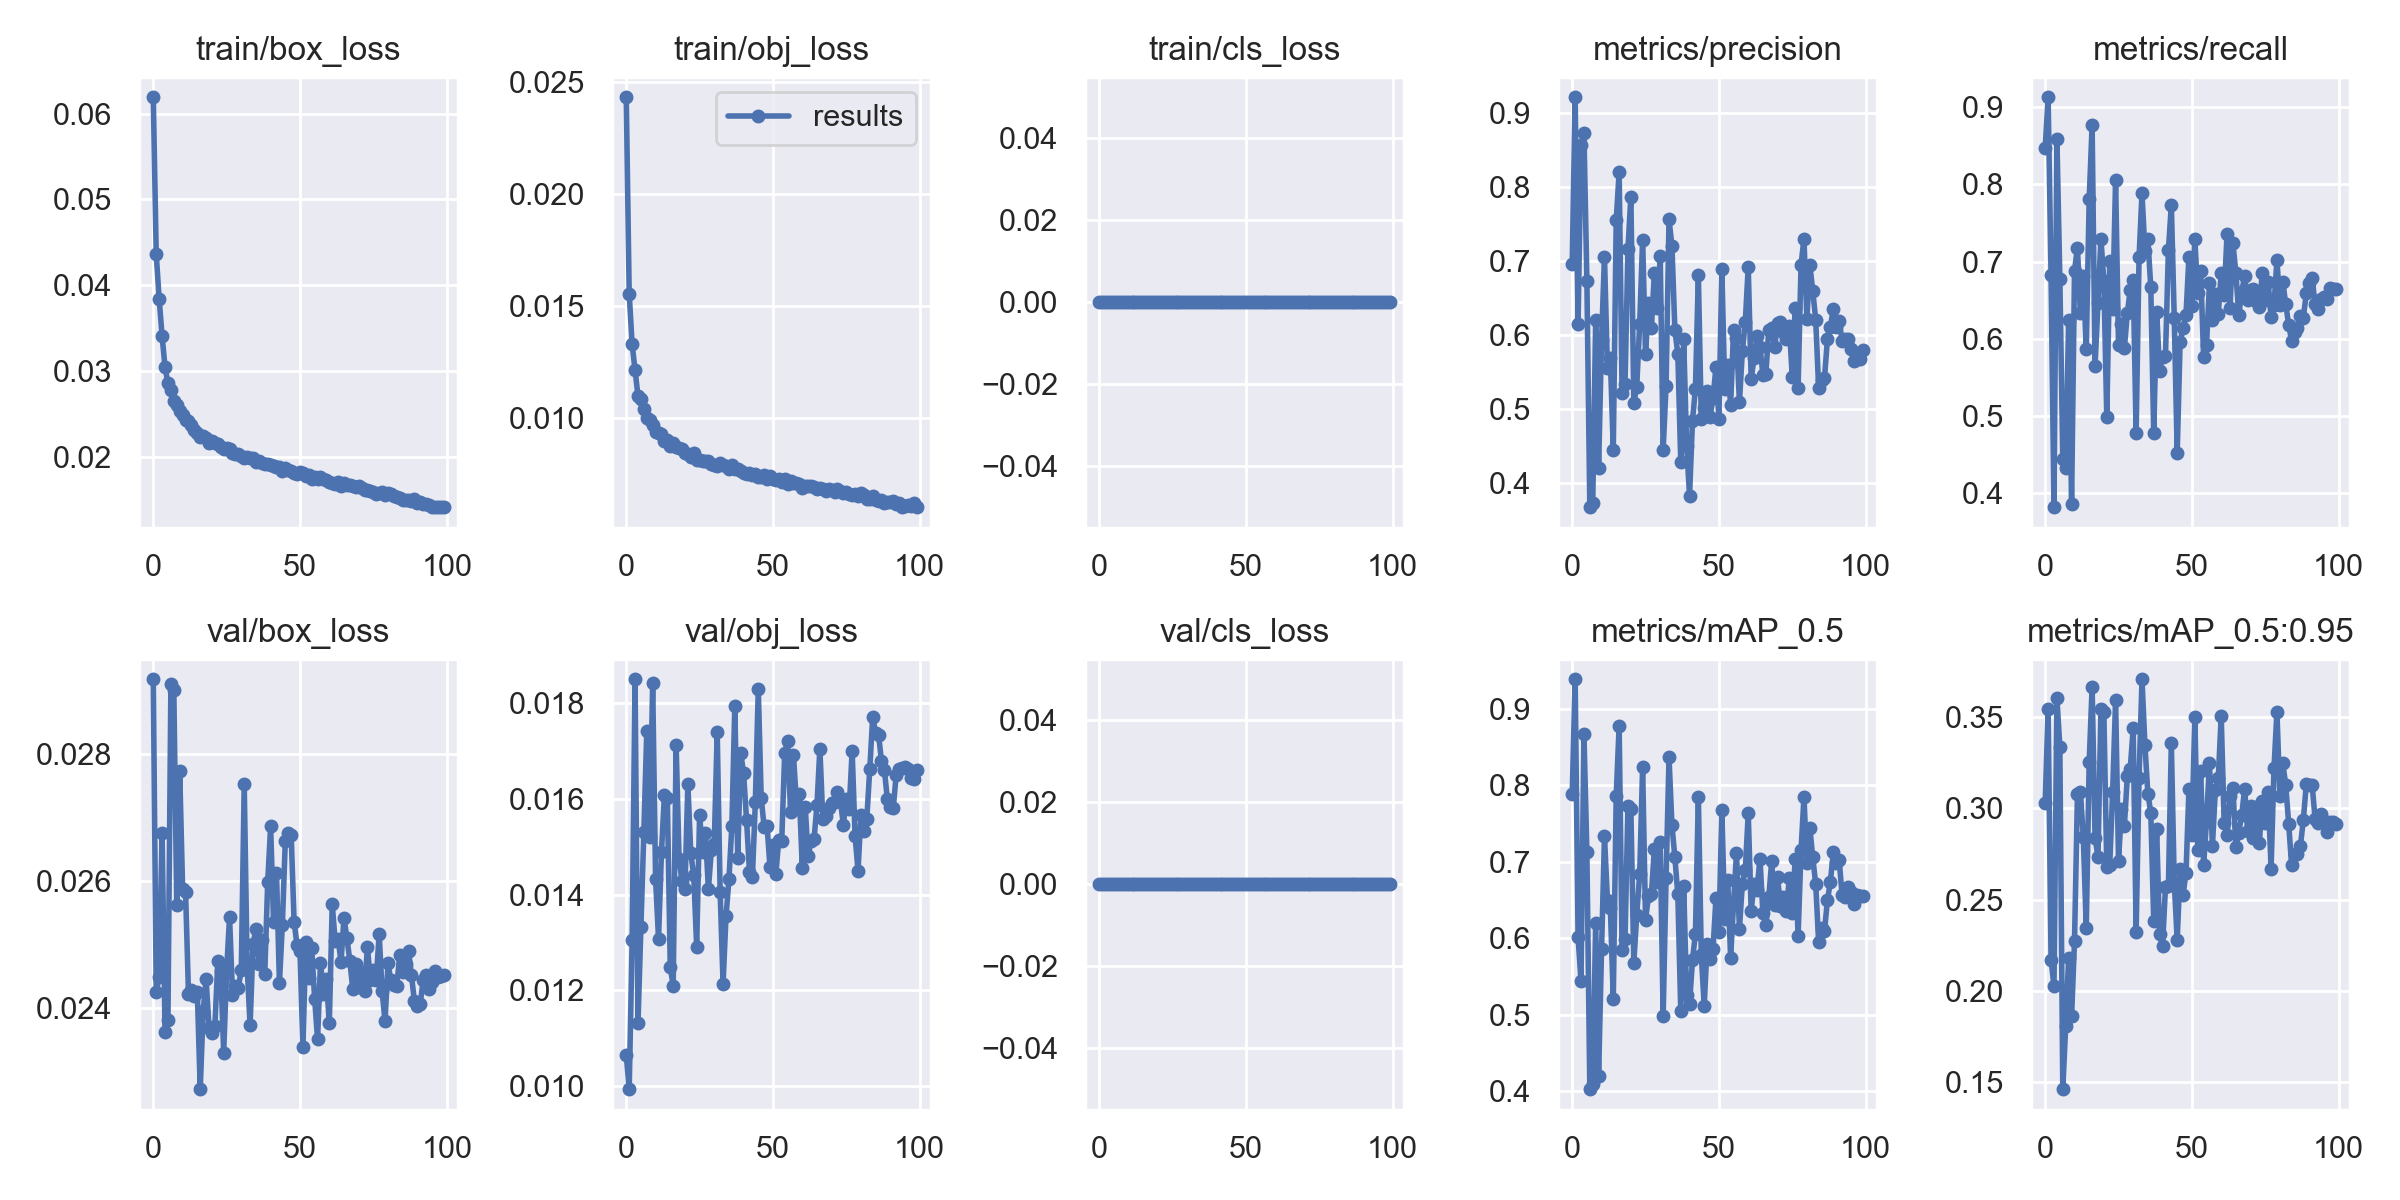

Values plotted in this chart, from the file beside it:
epoch, train/box_loss, train/obj_loss, train/cls_loss, metrics/precision, metrics/recall, metrics/mAP_0.5, metrics/mAP_0.5:0.95, val/box_loss, val/obj_loss, val/cls_loss, x/lr0, x/lr1, x/lr2
0, 0.0619, 0.02434, 0, 0.6963, 0.8466, 0.7883, 0.3029, 0.02917, 0.01065, 0, 0.07008, 0.003324, 0.003324
1, 0.04364, 0.01556, 0, 0.9213, 0.9127, 0.9385, 0.3545, 0.02426, 0.00994, 0, 0.04002, 0.006592, 0.006592
2, 0.03843, 0.0133, 0, 0.6143, 0.6827, 0.6011, 0.2171, 0.02449, 0.01304, 0, 0.009886, 0.009793, 0.009793
3, 0.0341, 0.01214, 0, 0.8566, 0.3822, 0.5442, 0.2026, 0.02676, 0.0185, 0, 0.009703, 0.009703, 0.009703
4, 0.03045, 0.01099, 0, 0.8731, 0.859, 0.867, 0.3603, 0.02363, 0.01132, 0, 0.009703, 0.009703, 0.009703
5, 0.02859, 0.01087, 0, 0.6734, 0.6782, 0.7134, 0.3338, 0.02381, 0.01333, 0, 0.009604, 0.009604, 0.009604
6, 0.02778, 0.01042, 0, 0.3668, 0.4445, 0.4027, 0.1462, 0.0291, 0.01531, 0, 0.009505, 0.009505, 0.009505
7, 0.0265, 0.01002, 0, 0.3729, 0.4323, 0.4097, 0.1809, 0.02901, 0.01742, 0, 0.009406, 0.009406, 0.009406
8, 0.02605, 0.009912, 0, 0.62, 0.6243, 0.62, 0.218, 0.02563, 0.0152, 0, 0.009307, 0.009307, 0.009307
9, 0.02534, 0.009669, 0, 0.4198, 0.3868, 0.4202, 0.186, 0.02774, 0.01842, 0, 0.009208, 0.009208, 0.009208
10, 0.02484, 0.009364, 0, 0.5934, 0.6885, 0.5854, 0.2275, 0.02588, 0.01432, 0, 0.009109, 0.009109, 0.009109
11, 0.02428, 0.009342, 0, 0.7058, 0.718, 0.7332, 0.3078, 0.02583, 0.01308, 0, 0.00901, 0.00901, 0.00901
12, 0.02414, 0.009267, 0, 0.5547, 0.6331, 0.6505, 0.309, 0.02422, 0.0149, 0, 0.008911, 0.008911, 0.008911
13, 0.02375, 0.008973, 0, 0.5684, 0.6816, 0.6402, 0.2841, 0.02429, 0.01607, 0, 0.008812, 0.008812, 0.008812
14, 0.02313, 0.009026, 0, 0.444, 0.5863, 0.5205, 0.2343, 0.0242, 0.01601, 0, 0.008713, 0.008713, 0.008713
15, 0.0228, 0.008737, 0, 0.7547, 0.7807, 0.7862, 0.3254, 0.02426, 0.01248, 0, 0.008614, 0.008614, 0.008614
16, 0.02228, 0.008871, 0, 0.8204, 0.8771, 0.8779, 0.3666, 0.02273, 0.0121, 0, 0.008515, 0.008515, 0.008515
17, 0.02241, 0.008715, 0, 0.5208, 0.5649, 0.585, 0.2837, 0.02395, 0.01713, 0, 0.008416, 0.008416, 0.008416
18, 0.02218, 0.008678, 0, 0.5329, 0.647, 0.5989, 0.2734, 0.02446, 0.01475, 0, 0.008317, 0.008317, 0.008317
19, 0.02167, 0.008611, 0, 0.716, 0.7296, 0.7731, 0.3541, 0.02369, 0.01429, 0, 0.008218, 0.008218, 0.008218
20, 0.02181, 0.008439, 0, 0.787, 0.675, 0.7684, 0.3526, 0.02361, 0.01412, 0, 0.008119, 0.008119, 0.008119
21, 0.02164, 0.008398, 0, 0.5078, 0.4986, 0.5678, 0.2679, 0.02372, 0.01631, 0, 0.00802, 0.00802, 0.00802
22, 0.02155, 0.008271, 0, 0.53, 0.7002, 0.6306, 0.2688, 0.02473, 0.01486, 0, 0.007921, 0.007921, 0.007921
23, 0.02118, 0.008423, 0, 0.6148, 0.6391, 0.684, 0.3091, 0.02458, 0.01441, 0, 0.007822, 0.007822, 0.007822
24, 0.02093, 0.008113, 0, 0.7285, 0.8061, 0.8233, 0.3591, 0.0233, 0.01292, 0, 0.007723, 0.007723, 0.007723
25, 0.02102, 0.008131, 0, 0.5735, 0.5918, 0.6239, 0.271, 0.0246, 0.01567, 0, 0.007624, 0.007624, 0.007624
26, 0.02098, 0.008076, 0, 0.6434, 0.6197, 0.655, 0.2997, 0.02543, 0.01489, 0, 0.007525, 0.007525, 0.007525
27, 0.02051, 0.008071, 0, 0.6093, 0.5881, 0.6574, 0.2905, 0.02421, 0.01529, 0, 0.007426, 0.007426, 0.007426
28, 0.02034, 0.00806, 0, 0.6836, 0.6336, 0.7162, 0.3175, 0.02435, 0.01411, 0, 0.007327, 0.007327, 0.007327
29, 0.02035, 0.007956, 0, 0.6357, 0.6633, 0.6742, 0.3217, 0.02432, 0.01493, 0, 0.007228, 0.007228, 0.007228
30, 0.02011, 0.007908, 0, 0.7067, 0.6762, 0.7263, 0.344, 0.0246, 0.01507, 0, 0.007129, 0.007129, 0.007129
31, 0.01983, 0.007858, 0, 0.4442, 0.4782, 0.4981, 0.2324, 0.02753, 0.0174, 0, 0.00703, 0.00703, 0.00703
32, 0.01998, 0.007975, 0, 0.5314, 0.7059, 0.6788, 0.3166, 0.02464, 0.01406, 0, 0.006931, 0.006931, 0.006931
33, 0.01987, 0.007901, 0, 0.7566, 0.7885, 0.8365, 0.3706, 0.02373, 0.01213, 0, 0.006832, 0.006832, 0.006832
34, 0.01989, 0.007838, 0, 0.7195, 0.7138, 0.7476, 0.3346, 0.025, 0.01354, 0, 0.006733, 0.006733, 0.006733
35, 0.01937, 0.007731, 0, 0.6063, 0.7291, 0.7056, 0.308, 0.02525, 0.01432, 0, 0.006634, 0.006634, 0.006634
36, 0.01949, 0.007883, 0, 0.5745, 0.6668, 0.6573, 0.2976, 0.02469, 0.01544, 0, 0.006535, 0.006535, 0.006535
37, 0.01935, 0.007709, 0, 0.4283, 0.4781, 0.5055, 0.2382, 0.02508, 0.01794, 0, 0.006436, 0.006436, 0.006436
38, 0.01919, 0.007707, 0, 0.5943, 0.635, 0.6682, 0.2885, 0.02453, 0.01477, 0, 0.006337, 0.006337, 0.006337
39, 0.01917, 0.007628, 0, 0.4496, 0.5584, 0.5259, 0.2311, 0.02598, 0.01696, 0, 0.006238, 0.006238, 0.006238
40, 0.01908, 0.007537, 0, 0.3824, 0.577, 0.5145, 0.2248, 0.02686, 0.01654, 0, 0.006139, 0.006139, 0.006139
41, 0.01895, 0.007504, 0, 0.484, 0.5775, 0.5716, 0.2566, 0.02535, 0.01556, 0, 0.00604, 0.00604, 0.00604
42, 0.0188, 0.007522, 0, 0.5271, 0.7145, 0.6059, 0.2573, 0.02613, 0.01448, 0, 0.005941, 0.005941, 0.005941
43, 0.01878, 0.00744, 0, 0.6805, 0.7734, 0.7852, 0.3356, 0.02439, 0.01437, 0, 0.005842, 0.005842, 0.005842
44, 0.01832, 0.007477, 0, 0.486, 0.6266, 0.5781, 0.2593, 0.02532, 0.01593, 0, 0.005743, 0.005743, 0.005743
45, 0.01869, 0.007356, 0, 0.5007, 0.4526, 0.5119, 0.2277, 0.02663, 0.01829, 0, 0.005644, 0.005644, 0.005644
46, 0.01844, 0.007374, 0, 0.5236, 0.5965, 0.5928, 0.2666, 0.02676, 0.01603, 0, 0.005545, 0.005545, 0.005545
47, 0.01831, 0.007438, 0, 0.4892, 0.6141, 0.5726, 0.2525, 0.02673, 0.01541, 0, 0.005446, 0.005446, 0.005446
48, 0.01809, 0.00727, 0, 0.5149, 0.6313, 0.5858, 0.2647, 0.02536, 0.01543, 0, 0.005347, 0.005347, 0.005347
49, 0.01797, 0.007401, 0, 0.5558, 0.7062, 0.6522, 0.3104, 0.02499, 0.01457, 0, 0.005248, 0.005248, 0.005248
50, 0.01819, 0.007276, 0, 0.4859, 0.6429, 0.6076, 0.2856, 0.02491, 0.01503, 0, 0.005149, 0.005149, 0.005149
51, 0.01815, 0.007249, 0, 0.6893, 0.7296, 0.7672, 0.3502, 0.02338, 0.01444, 0, 0.00505, 0.00505, 0.00505
52, 0.01779, 0.00726, 0, 0.5264, 0.6598, 0.6254, 0.2773, 0.02504, 0.01515, 0, 0.004951, 0.004951, 0.004951
53, 0.01793, 0.007147, 0, 0.5592, 0.6885, 0.6768, 0.3203, 0.02447, 0.01512, 0, 0.004852, 0.004852, 0.004852
54, 0.01747, 0.007277, 0, 0.5049, 0.5766, 0.5746, 0.2688, 0.02494, 0.01695, 0, 0.004753, 0.004753, 0.004753
55, 0.01767, 0.007072, 0, 0.6064, 0.5923, 0.6459, 0.2933, 0.02415, 0.01721, 0, 0.004654, 0.004654, 0.004654
56, 0.01749, 0.007203, 0, 0.5959, 0.6718, 0.712, 0.3247, 0.02351, 0.01573, 0, 0.004555, 0.004555, 0.004555
57, 0.01767, 0.007099, 0, 0.5086, 0.6242, 0.6123, 0.2792, 0.02472, 0.01691, 0, 0.004456, 0.004456, 0.004456
58, 0.01743, 0.007092, 0, 0.5776, 0.6582, 0.6713, 0.3097, 0.02423, 0.01592, 0, 0.004357, 0.004357, 0.004357
59, 0.01734, 0.00703, 0, 0.6175, 0.6317, 0.6891, 0.3163, 0.02446, 0.0161, 0, 0.004258, 0.004258, 0.004258
... 40 more rows
